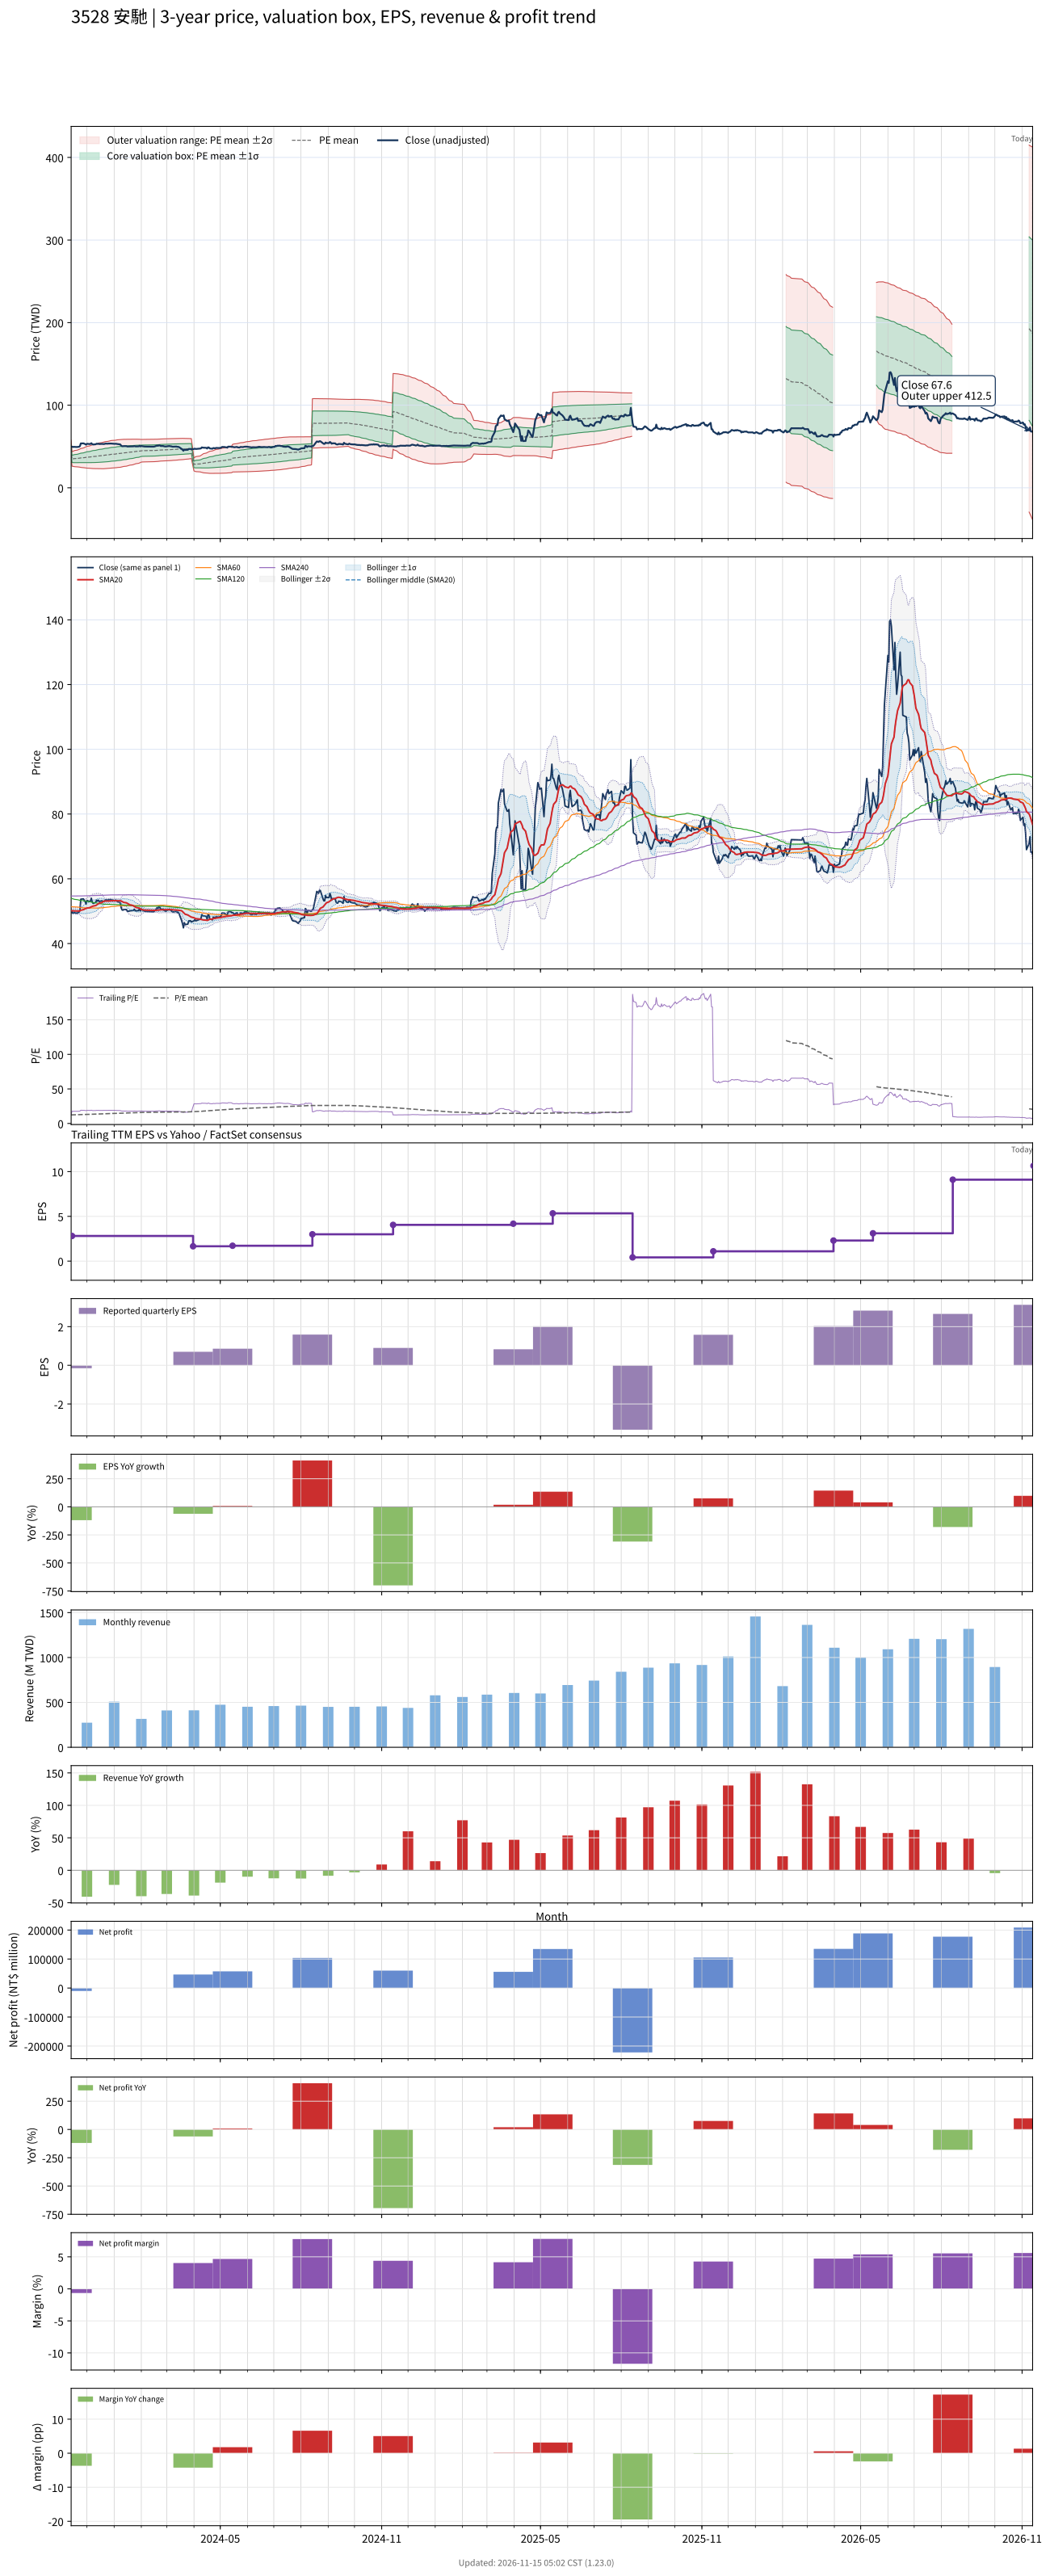

Source data for this figure (header and first rows):
# chart-version: skill-stock-dynamic-val…
date, close, available_date, period_end, eps, ttm_eps, pe, pe_mean, pe_std, price_m2, price_m1, price_mean, price_p1, price_p2, forward_eps, forward_pe, forward_pe_mean, forward_pe_std, forward_price_m2, forward_price_m1, forward_price_mean, forward_price_p1, forward_price_p2, sma20
2023-11-13, 49.55, 2023-08-14, 2023-06-30, 0.31, 3.75, 13.21, 12.38, 1.481, 35.33, 40.88, 46.43, 51.99, 57.54, , , , , , , , , , 50.15
2023-11-14, 49.8, 2023-11-14, 2023-09-30, -0.15, 2.81, 17.72, 12.44, 1.556, 26.2, 30.57, 34.94, 39.32, 43.69, , , , , , , , , , 50.14
2023-11-15, 49.35, 2023-11-14, 2023-09-30, -0.15, 2.81, 17.56, 12.49, 1.622, 25.97, 30.53, 35.09, 39.64, 44.2, , , , , , , , , , 50.1
2023-11-16, 49.6, 2023-11-14, 2023-09-30, -0.15, 2.81, 17.65, 12.54, 1.686, 25.75, 30.49, 35.23, 39.97, 44.71, , , , , , , , , , 50.09
2023-11-17, 49.5, 2023-11-14, 2023-09-30, -0.15, 2.81, 17.62, 12.59, 1.745, 25.57, 30.47, 35.38, 40.28, 45.19, , , , , , , , , , 50.06
2023-11-20, 49.35, 2023-11-14, 2023-09-30, -0.15, 2.81, 17.56, 12.64, 1.799, 25.41, 30.47, 35.52, 40.58, 45.64, , , , , , , , , , 50.05
2023-11-21, 49.6, 2023-11-14, 2023-09-30, -0.15, 2.81, 17.65, 12.69, 1.852, 25.26, 30.47, 35.67, 40.88, 46.08, , , , , , , , , , 50.05
2023-11-22, 49.65, 2023-11-14, 2023-09-30, -0.15, 2.81, 17.67, 12.75, 1.903, 25.13, 30.47, 35.82, 41.17, 46.51, , , , , , , , , , 50.04
2023-11-23, 50.4, 2023-11-14, 2023-09-30, -0.15, 2.81, 17.94, 12.8, 1.957, 24.98, 30.47, 35.97, 41.47, 46.97, , , , , , , , , , 50.08
2023-11-24, 53.7, 2023-11-14, 2023-09-30, -0.15, 2.81, 19.11, 12.86, 2.036, 24.71, 30.43, 36.15, 41.87, 47.59, , , , , , , , , , 50.27
2023-11-27, 53.8, 2023-11-14, 2023-09-30, -0.15, 2.81, 19.15, 12.93, 2.112, 24.46, 30.39, 36.33, 42.26, 48.2, , , , , , , , , , 50.47
2023-11-28, 53.4, 2023-11-14, 2023-09-30, -0.15, 2.81, 19, 12.99, 2.179, 24.25, 30.38, 36.5, 42.63, 48.75, , , , , , , , , , 50.62
2023-11-29, 52.9, 2023-11-14, 2023-09-30, -0.15, 2.81, 18.83, 13.05, 2.239, 24.09, 30.38, 36.67, 42.97, 49.26, , , , , , , , , , 50.75
2023-11-30, 52.2, 2023-11-14, 2023-09-30, -0.15, 2.81, 18.58, 13.11, 2.291, 23.97, 30.4, 36.84, 43.28, 49.71, , , , , , , , , , 50.82
2023-12-01, 53.3, 2023-11-14, 2023-09-30, -0.15, 2.81, 18.97, 13.17, 2.348, 23.82, 30.41, 37.01, 43.61, 50.21, , , , , , , , , , 50.95
2023-12-04, 53, 2023-11-14, 2023-09-30, -0.15, 2.81, 18.86, 13.23, 2.401, 23.69, 30.43, 37.18, 43.92, 50.67, , , , , , , , , , 51.08
2023-12-05, 53.1, 2023-11-14, 2023-09-30, -0.15, 2.81, 18.9, 13.29, 2.451, 23.57, 30.46, 37.35, 44.24, 51.12, , , , , , , , , , 51.19
2023-12-06, 54, 2023-11-14, 2023-09-30, -0.15, 2.81, 19.22, 13.36, 2.504, 23.46, 30.49, 37.53, 44.57, 51.6, , , , , , , , , , 51.36
2023-12-07, 52.9, 2023-11-14, 2023-09-30, -0.15, 2.81, 18.83, 13.41, 2.55, 23.36, 30.53, 37.69, 44.86, 52.02, , , , , , , , , , 51.48
2023-12-08, 52.4, 2023-11-14, 2023-09-30, -0.15, 2.81, 18.65, 13.47, 2.591, 23.28, 30.56, 37.85, 45.13, 52.41, , , , , , , , , , 51.58
2023-12-11, 52.7, 2023-11-14, 2023-09-30, -0.15, 2.81, 18.75, 13.53, 2.631, 23.22, 30.61, 38.01, 45.4, 52.79, , , , , , , , , , 51.73
2023-12-12, 53.4, 2023-11-14, 2023-09-30, -0.15, 2.81, 19, 13.58, 2.674, 23.14, 30.66, 38.17, 45.69, 53.2, , , , , , , , , , 51.91
2023-12-13, 53.1, 2023-11-14, 2023-09-30, -0.15, 2.81, 18.9, 13.64, 2.712, 23.1, 30.72, 38.34, 45.96, 53.58, , , , , , , , , , 52.1
2023-12-14, 53.4, 2023-11-14, 2023-09-30, -0.15, 2.81, 19, 13.7, 2.75, 23.06, 30.78, 38.51, 46.24, 53.97, , , , , , , , , , 52.29
2023-12-15, 53, 2023-11-14, 2023-09-30, -0.15, 2.81, 18.86, 13.76, 2.784, 23.03, 30.85, 38.68, 46.5, 54.32, , , , , , , , , , 52.47
2023-12-18, 53.2, 2023-11-14, 2023-09-30, -0.15, 2.81, 18.93, 13.82, 2.817, 23.02, 30.93, 38.85, 46.76, 54.68, , , , , , , , , , 52.66
2023-12-19, 53.1, 2023-11-14, 2023-09-30, -0.15, 2.81, 18.9, 13.89, 2.847, 23.02, 31.02, 39.02, 47.02, 55.02, , , , , , , , , , 52.83
2023-12-20, 53, 2023-11-14, 2023-09-30, -0.15, 2.81, 18.86, 13.95, 2.87, 23.08, 31.14, 39.2, 47.27, 55.33, , , , , , , , , , 53
2023-12-21, 53.1, 2023-11-14, 2023-09-30, -0.15, 2.81, 18.9, 14.02, 2.889, 23.16, 31.28, 39.4, 47.51, 55.63, , , , , , , , , , 53.13
2023-12-22, 53.5, 2023-11-14, 2023-09-30, -0.15, 2.81, 19.04, 14.09, 2.909, 23.24, 31.42, 39.59, 47.76, 55.94, , , , , , , , , , 53.12
2023-12-25, 53.4, 2023-11-14, 2023-09-30, -0.15, 2.81, 19, 14.16, 2.926, 23.34, 31.56, 39.79, 48.01, 56.23, , , , , , , , , , 53.1
2023-12-26, 53.6, 2023-11-14, 2023-09-30, -0.15, 2.81, 19.07, 14.23, 2.943, 23.44, 31.71, 39.98, 48.25, 56.52, , , , , , , , , , 53.12
2023-12-27, 53.5, 2023-11-14, 2023-09-30, -0.15, 2.81, 19.04, 14.3, 2.957, 23.56, 31.87, 40.18, 48.49, 56.79, , , , , , , , , , 53.15
2023-12-28, 53.6, 2023-11-14, 2023-09-30, -0.15, 2.81, 19.07, 14.37, 2.967, 23.7, 32.04, 40.38, 48.72, 57.06, , , , , , , , , , 53.22
2023-12-29, 53.5, 2023-11-14, 2023-09-30, -0.15, 2.81, 19.04, 14.44, 2.975, 23.87, 32.22, 40.58, 48.94, 57.3, , , , , , , , , , 53.23
2024-01-02, 53.2, 2023-11-14, 2023-09-30, -0.15, 2.81, 18.93, 14.51, 2.978, 24.05, 32.42, 40.79, 49.15, 57.52, , , , , , , , , , 53.23
2024-01-03, 53.4, 2023-11-14, 2023-09-30, -0.15, 2.81, 19, 14.59, 2.982, 24.22, 32.6, 40.99, 49.37, 57.75, , , , , , , , , , 53.25
2024-01-04, 53.1, 2023-11-14, 2023-09-30, -0.15, 2.81, 18.9, 14.66, 2.984, 24.41, 32.8, 41.18, 49.57, 57.95, , , , , , , , , , 53.2
2024-01-05, 53, 2023-11-14, 2023-09-30, -0.15, 2.81, 18.86, 14.73, 2.983, 24.62, 33, 41.38, 49.76, 58.14, , , , , , , , , , 53.21
2024-01-08, 52.5, 2023-11-14, 2023-09-30, -0.15, 2.81, 18.68, 14.79, 2.979, 24.83, 33.2, 41.57, 49.94, 58.31, , , , , , , , , , 53.22
2024-01-09, 51.1, 2023-11-14, 2023-09-30, -0.15, 2.81, 18.19, 14.86, 2.968, 25.07, 33.41, 41.75, 50.09, 58.43, , , , , , , , , , 53.13
2024-01-10, 50.4, 2023-11-14, 2023-09-30, -0.15, 2.81, 17.94, 14.92, 2.953, 25.33, 33.63, 41.93, 50.23, 58.52, , , , , , , , , , 52.98
2024-01-11, 50.3, 2023-11-14, 2023-09-30, -0.15, 2.81, 17.9, 14.98, 2.937, 25.6, 33.85, 42.1, 50.35, 58.61, , , , , , , , , , 52.84
2024-01-12, 50.5, 2023-11-14, 2023-09-30, -0.15, 2.81, 17.97, 15.05, 2.92, 25.87, 34.07, 42.28, 50.48, 58.69, , , , , , , , , , 52.7
2024-01-15, 50.5, 2023-11-14, 2023-09-30, -0.15, 2.81, 17.97, 15.11, 2.899, 26.16, 34.31, 42.46, 50.6, 58.75, , , , , , , , , , 52.58
2024-01-16, 50, 2023-11-14, 2023-09-30, -0.15, 2.81, 17.79, 15.17, 2.876, 26.47, 34.55, 42.63, 50.71, 58.79, , , , , , , , , , 52.41
2024-01-17, 50, 2023-11-14, 2023-09-30, -0.15, 2.81, 17.79, 15.23, 2.851, 26.78, 34.79, 42.81, 50.82, 58.83, , , , , , , , , , 52.26
2024-01-18, 50, 2023-11-14, 2023-09-30, -0.15, 2.81, 17.79, 15.29, 2.826, 27.1, 35.04, 42.98, 50.92, 58.86, , , , , , , , , , 52.11
2024-01-19, 50.1, 2023-11-14, 2023-09-30, -0.15, 2.81, 17.83, 15.36, 2.799, 27.42, 35.29, 43.15, 51.02, 58.88, , , , , , , , , , 51.96
2024-01-22, 50.2, 2023-11-14, 2023-09-30, -0.15, 2.81, 17.86, 15.42, 2.77, 27.76, 35.54, 43.33, 51.11, 58.9, , , , , , , , , , 51.8
2024-01-23, 50.2, 2023-11-14, 2023-09-30, -0.15, 2.81, 17.86, 15.48, 2.74, 28.1, 35.8, 43.5, 51.2, 58.9, , , , , , , , , , 51.63
2024-01-24, 50.6, 2023-11-14, 2023-09-30, -0.15, 2.81, 18.01, 15.55, 2.707, 28.47, 36.08, 43.68, 51.29, 58.9, , , , , , , , , , 51.48
2024-01-25, 50.2, 2023-11-14, 2023-09-30, -0.15, 2.81, 17.86, 15.61, 2.672, 28.84, 36.35, 43.86, 51.37, 58.88, , , , , , , , , , 51.32
2024-01-26, 50.1, 2023-11-14, 2023-09-30, -0.15, 2.81, 17.83, 15.67, 2.636, 29.22, 36.63, 44.04, 51.44, 58.85, , , , , , , , , , 51.15
2024-01-29, 50.2, 2023-11-14, 2023-09-30, -0.15, 2.81, 17.86, 15.73, 2.596, 29.62, 36.92, 44.21, 51.51, 58.8, , , , , , , , , , 50.98
2024-01-30, 50.9, 2023-11-14, 2023-09-30, -0.15, 2.81, 18.11, 15.8, 2.547, 30.09, 37.25, 44.41, 51.57, 58.72, , , , , , , , , , 50.87
2024-01-31, 50.1, 2023-11-14, 2023-09-30, -0.15, 2.81, 17.83, 15.87, 2.493, 30.59, 37.59, 44.6, 51.6, 58.6, , , , , , , , , , 50.7
2024-02-01, 50.7, 2023-11-14, 2023-09-30, -0.15, 2.81, 18.04, 15.94, 2.436, 31.1, 37.94, 44.79, 51.63, 58.48, , , , , , , , , , 50.58
2024-02-02, 50.4, 2023-11-14, 2023-09-30, -0.15, 2.81, 17.94, 15.98, 2.43, 31.24, 38.07, 44.9, 51.73, 58.56, , , , , , , , , , 50.45
... 669 more rows
